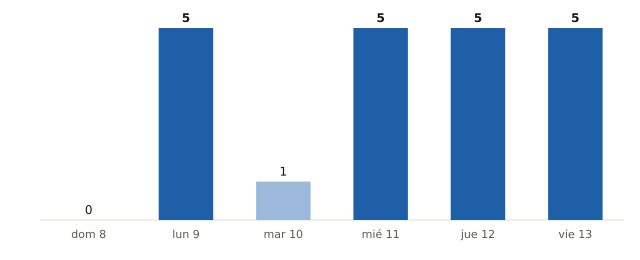

Data behind this chart, as committed beside it:
fecha, municipios_prob_90_o_mas
2026-11-08, 0
2026-11-09, 5
2026-11-10, 1
2026-11-11, 5
2026-11-12, 5
2026-11-13, 5
